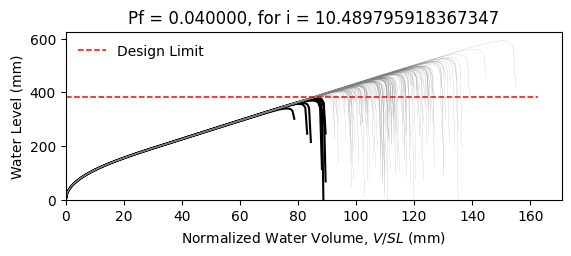

Values plotted in this chart, from the file beside it:
W12X22, L = 360.0 in, slope = 0.020833333333333332 in/in, dead load = 6.944444444444444e-05 kip/in…
zwlim AISC Appendix 2, zwlim DAMP, zwlim Proposed for ASCE 7, zwlim Neglect Ponding, dhnom Denver, dhnom New York, dhnom New Orleans, dh Denver, dh New York, dh New Orleans, dmax
13.61, 13.25, 11.77, 13.84, 0.6209, 0.6209, 0.6209, 2.424, 2.424, 2.424, 19.05, Safe, 
13.61, 13.25, 11.77, 13.84, 0.6209, 0.6209, 0.6209, 2.424, 2.424, 2.424, 16.71, Safe, 
13.61, 13.25, 11.77, 13.84, 0.6209, 0.6209, 0.6209, 2.424, 2.424, 2.424, 16.13, Safe, 
13.61, 13.25, 11.77, 13.84, 0.6209, 0.6209, 0.6209, 2.424, 2.424, 2.424, 18.91, Safe, 
13.61, 13.25, 11.77, 13.84, 0.6209, 0.6209, 0.6209, 2.424, 2.424, 2.424, 15.81, Safe, 
13.61, 13.25, 11.77, 13.84, 0.6209, 0.6209, 0.6209, 2.424, 2.424, 2.424, 23.3, Safe, 
13.61, 13.25, 11.77, 13.84, 0.6209, 0.6209, 0.6209, 2.424, 2.424, 2.424, 17.65, Safe, 
13.61, 13.25, 11.77, 13.84, 0.6209, 0.6209, 0.6209, 2.424, 2.424, 2.424, 16.02, Safe, 
13.61, 13.25, 11.77, 13.84, 0.6209, 0.6209, 0.6209, 2.424, 2.424, 2.424, 18.44, Safe, 
13.61, 13.25, 11.77, 13.84, 0.6209, 0.6209, 0.6209, 2.424, 2.424, 2.424, 17.33, Safe, 
13.61, 13.25, 11.77, 13.84, 0.6209, 0.6209, 0.6209, 2.424, 2.424, 2.424, 15.26, Safe, 
13.61, 13.25, 11.77, 13.84, 0.6209, 0.6209, 0.6209, 2.424, 2.424, 2.424, 14.77, Fail, 
13.61, 13.25, 11.77, 13.84, 0.6209, 0.6209, 0.6209, 2.424, 2.424, 2.424, 18.66, Safe, 
13.61, 13.25, 11.77, 13.84, 0.6209, 0.6209, 0.6209, 2.424, 2.424, 2.424, 16.38, Safe, 
13.61, 13.25, 11.77, 13.84, 0.6209, 0.6209, 0.6209, 2.424, 2.424, 2.424, 18.93, Safe, 
13.61, 13.25, 11.77, 13.84, 0.6209, 0.6209, 0.6209, 2.424, 2.424, 2.424, 17.23, Safe, 
13.61, 13.25, 11.77, 13.84, 0.6209, 0.6209, 0.6209, 2.424, 2.424, 2.424, 17.8, Safe, 
13.61, 13.25, 11.77, 13.84, 0.6209, 0.6209, 0.6209, 2.424, 2.424, 2.424, 19.49, Safe, 
13.61, 13.25, 11.77, 13.84, 0.6209, 0.6209, 0.6209, 2.424, 2.424, 2.424, 15.98, Safe, 
13.61, 13.25, 11.77, 13.84, 0.6209, 0.6209, 0.6209, 2.424, 2.424, 2.424, 16.82, Safe, 
13.61, 13.25, 11.77, 13.84, 0.6209, 0.6209, 0.6209, 2.424, 2.424, 2.424, 15.88, Safe, 
13.61, 13.25, 11.77, 13.84, 0.6209, 0.6209, 0.6209, 2.424, 2.424, 2.424, 18.8, Safe, 
13.61, 13.25, 11.77, 13.84, 0.6209, 0.6209, 0.6209, 2.424, 2.424, 2.424, 19.46, Safe, 
13.61, 13.25, 11.77, 13.84, 0.6209, 0.6209, 0.6209, 2.424, 2.424, 2.424, 17.44, Safe, 
13.61, 13.25, 11.77, 13.84, 0.6209, 0.6209, 0.6209, 2.424, 2.424, 2.424, 16.72, Safe, 
13.61, 13.25, 11.77, 13.84, 0.6209, 0.6209, 0.6209, 2.424, 2.424, 2.424, 14.75, Fail, 
13.61, 13.25, 11.77, 13.84, 0.6209, 0.6209, 0.6209, 2.424, 2.424, 2.424, 18.39, Safe, 
13.61, 13.25, 11.77, 13.84, 0.6209, 0.6209, 0.6209, 2.424, 2.424, 2.424, 18.02, Safe, 
13.61, 13.25, 11.77, 13.84, 0.6209, 0.6209, 0.6209, 2.424, 2.424, 2.424, 16.06, Safe, 
13.61, 13.25, 11.77, 13.84, 0.6209, 0.6209, 0.6209, 2.424, 2.424, 2.424, 20.13, Safe, 
13.61, 13.25, 11.77, 13.84, 0.6209, 0.6209, 0.6209, 2.424, 2.424, 2.424, 17.83, Safe, 
13.61, 13.25, 11.77, 13.84, 0.6209, 0.6209, 0.6209, 2.424, 2.424, 2.424, 18.36, Safe, 
13.61, 13.25, 11.77, 13.84, 0.6209, 0.6209, 0.6209, 2.424, 2.424, 2.424, 16.53, Safe, 
13.61, 13.25, 11.77, 13.84, 0.6209, 0.6209, 0.6209, 2.424, 2.424, 2.424, 19.61, Safe, 
13.61, 13.25, 11.77, 13.84, 0.6209, 0.6209, 0.6209, 2.424, 2.424, 2.424, 18.65, Safe, 
13.61, 13.25, 11.77, 13.84, 0.6209, 0.6209, 0.6209, 2.424, 2.424, 2.424, 15.99, Safe, 
13.61, 13.25, 11.77, 13.84, 0.6209, 0.6209, 0.6209, 2.424, 2.424, 2.424, 18.04, Safe, 
13.61, 13.25, 11.77, 13.84, 0.6209, 0.6209, 0.6209, 2.424, 2.424, 2.424, 18.38, Safe, 
13.61, 13.25, 11.77, 13.84, 0.6209, 0.6209, 0.6209, 2.424, 2.424, 2.424, 19.14, Safe, 
13.61, 13.25, 11.77, 13.84, 0.6209, 0.6209, 0.6209, 2.424, 2.424, 2.424, 15.44, Safe, 
13.61, 13.25, 11.77, 13.84, 0.6209, 0.6209, 0.6209, 2.424, 2.424, 2.424, 19.61, Safe, 
13.61, 13.25, 11.77, 13.84, 0.6209, 0.6209, 0.6209, 2.424, 2.424, 2.424, 16.57, Safe, 
13.61, 13.25, 11.77, 13.84, 0.6209, 0.6209, 0.6209, 2.424, 2.424, 2.424, 17.33, Safe, 
13.61, 13.25, 11.77, 13.84, 0.6209, 0.6209, 0.6209, 2.424, 2.424, 2.424, 16.99, Safe, 
13.61, 13.25, 11.77, 13.84, 0.6209, 0.6209, 0.6209, 2.424, 2.424, 2.424, 19.28, Safe, 
13.61, 13.25, 11.77, 13.84, 0.6209, 0.6209, 0.6209, 2.424, 2.424, 2.424, 15.17, Safe, 
13.61, 13.25, 11.77, 13.84, 0.6209, 0.6209, 0.6209, 2.424, 2.424, 2.424, 17.65, Safe, 
13.61, 13.25, 11.77, 13.84, 0.6209, 0.6209, 0.6209, 2.424, 2.424, 2.424, 16.48, Safe, 
13.61, 13.25, 11.77, 13.84, 0.6209, 0.6209, 0.6209, 2.424, 2.424, 2.424, 17.69, Safe, 
13.61, 13.25, 11.77, 13.84, 0.6209, 0.6209, 0.6209, 2.424, 2.424, 2.424, 16.13, Safe, 
13.61, 13.25, 11.77, 13.84, 0.6209, 0.6209, 0.6209, 2.424, 2.424, 2.424, 18.82, Safe, 
13.61, 13.25, 11.77, 13.84, 0.6209, 0.6209, 0.6209, 2.424, 2.424, 2.424, 14.21, Fail, 
13.61, 13.25, 11.77, 13.84, 0.6209, 0.6209, 0.6209, 2.424, 2.424, 2.424, 17.76, Safe, 
13.61, 13.25, 11.77, 13.84, 0.6209, 0.6209, 0.6209, 2.424, 2.424, 2.424, 16.51, Safe, 
13.61, 13.25, 11.77, 13.84, 0.6209, 0.6209, 0.6209, 2.424, 2.424, 2.424, 20.09, Safe, 
13.61, 13.25, 11.77, 13.84, 0.6209, 0.6209, 0.6209, 2.424, 2.424, 2.424, 16.37, Safe, 
13.61, 13.25, 11.77, 13.84, 0.6209, 0.6209, 0.6209, 2.424, 2.424, 2.424, 17.34, Safe, 
13.61, 13.25, 11.77, 13.84, 0.6209, 0.6209, 0.6209, 2.424, 2.424, 2.424, 16.36, Safe, 
13.61, 13.25, 11.77, 13.84, 0.6209, 0.6209, 0.6209, 2.424, 2.424, 2.424, 14.9, Fail, 
... 142 more rows
